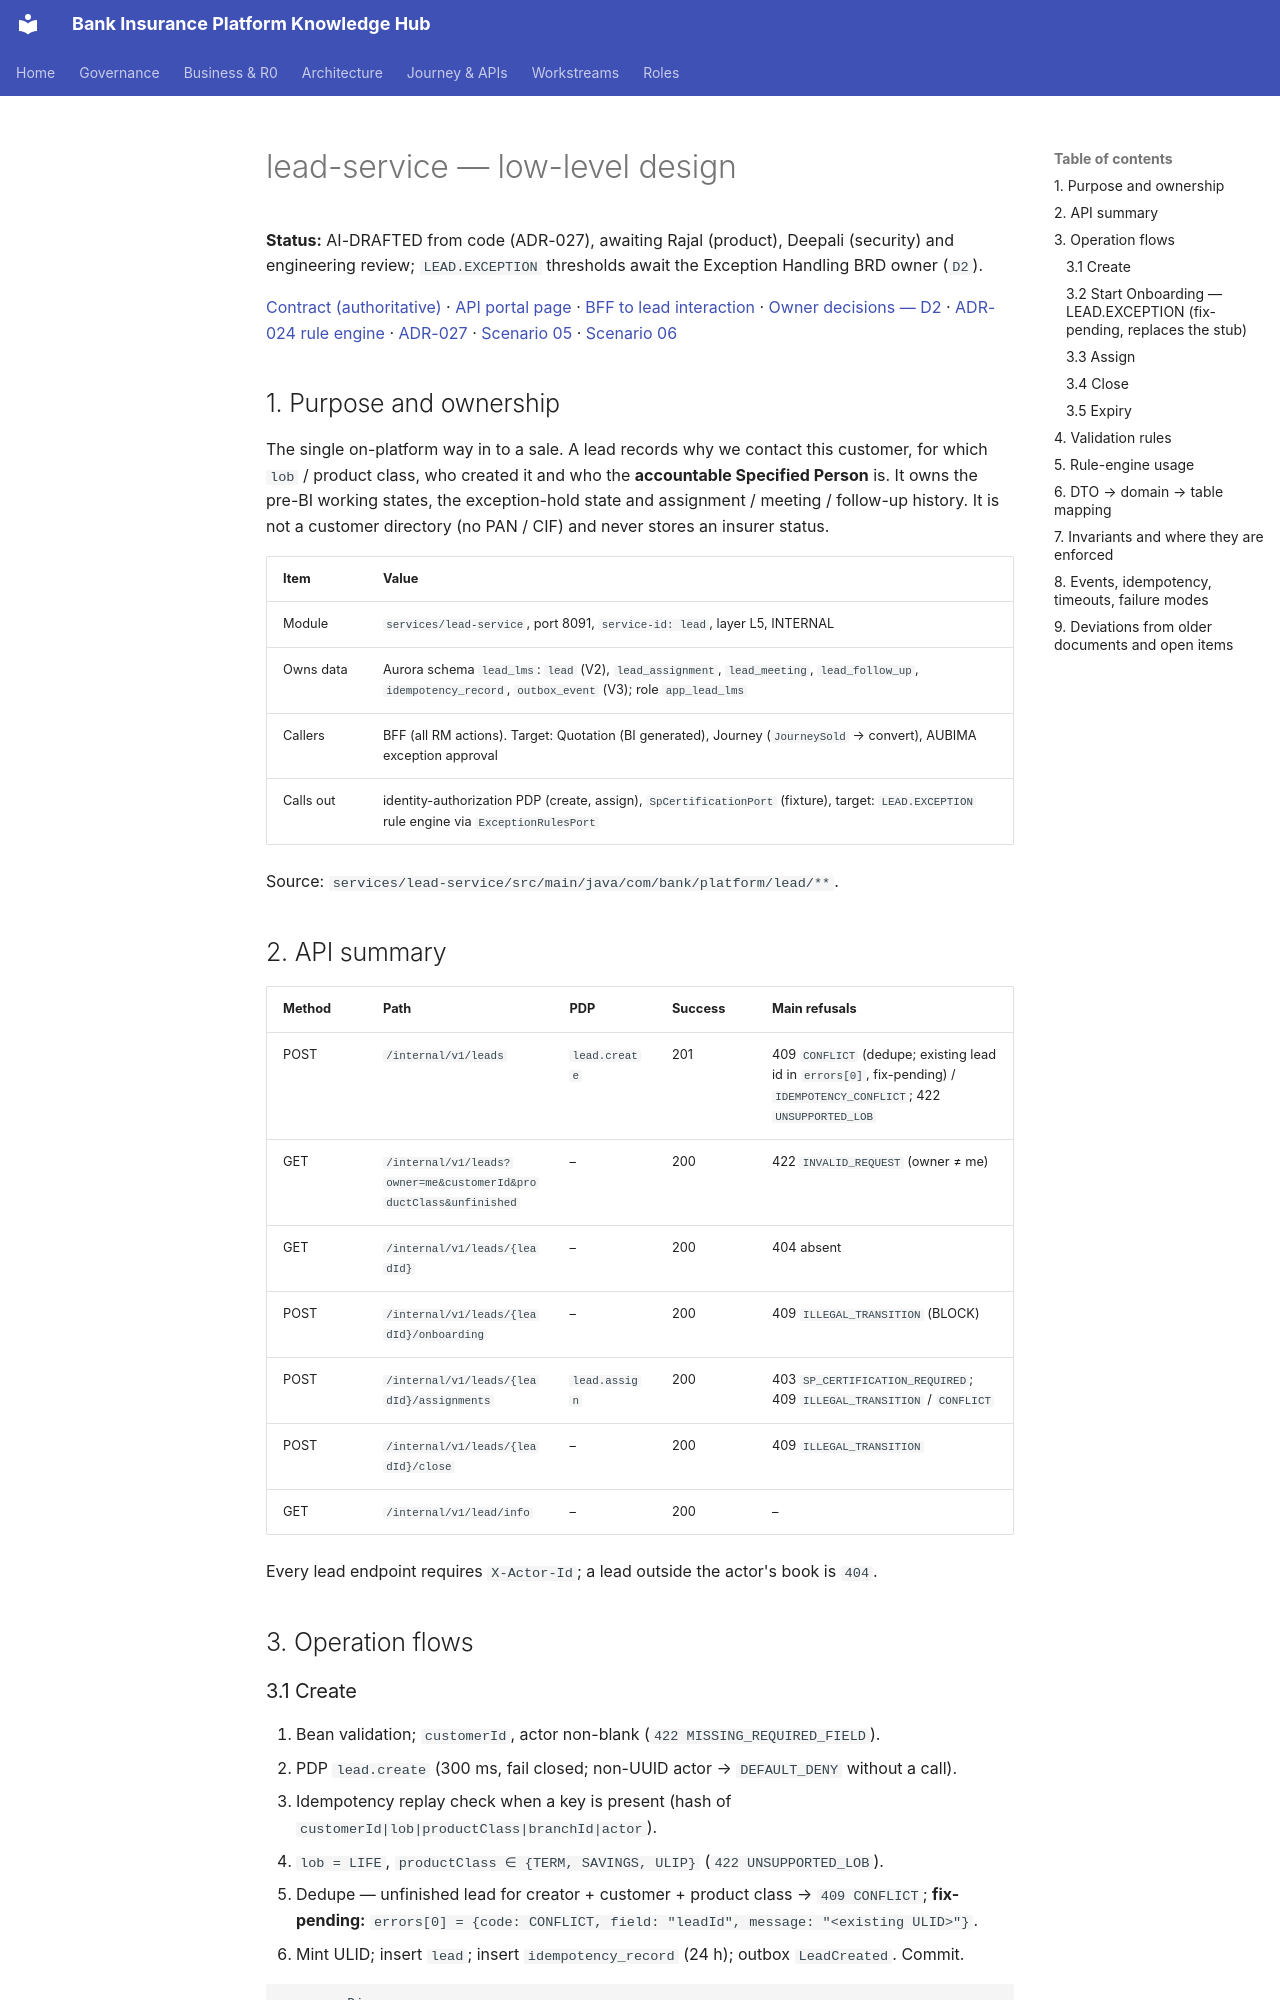

repository: Mahesh38/bank-insurance-platform · page: platform/contracts/lead-service/LLD/index.html · generator: mkdocs

# lead-service — low-level design

**Status:** AI-DRAFTED from code (ADR-027), awaiting Rajal (product), Deepali (security) and engineering review; `LEAD.EXCEPTION` thresholds await the Exception Handling BRD owner (`D2`).

[Contract (authoritative)](./openapi.yaml) · [API portal page](../../api-reference/services/lead-service.md) ·
[BFF to lead interaction](../../api-reference/interactions/bff-to-lead.md) ·
[Owner decisions — D2](../../architecture-review/DECISIONS-2026-10-21.md#d2--lead-exception-engine) ·
[ADR-024 rule engine](../../architecture-review/ADR-024-configuration-driven-rule-engine.md) ·
[ADR-027](../../architecture-review/ADR-027-openapi-contract-authority.md) ·
[Scenario 05](../../api-reference/scenarios/05-lead-creation-and-dedupe.md) ·
[Scenario 06](../../api-reference/scenarios/06-lead-onboarding-and-assignment.md)

## 1. Purpose and ownership

The single on-platform way in to a sale. A lead records why we contact this customer, for which
`lob` / product class, who created it and who the **accountable Specified Person** is. It owns the
pre-BI working states, the exception-hold state and assignment / meeting / follow-up history. It is
not a customer directory (no PAN / CIF) and never stores an insurer status.

| Item | Value |
|---|---|
| Module | `services/lead-service`, port 8091, `service-id: lead`, layer L5, INTERNAL |
| Owns data | Aurora schema `lead_lms`: `lead` (V2), `lead_assignment`, `lead_meeting`, `lead_follow_up`, `idempotency_record`, `outbox_event` (V3); role `app_lead_lms` |
| Callers | BFF (all RM actions). Target: Quotation (BI generated), Journey (`JourneySold` → convert), AUBIMA exception approval |
| Calls out | identity-authorization PDP (create, assign), `SpCertificationPort` (fixture), target: `LEAD.EXCEPTION` rule engine via `ExceptionRulesPort` |

Source: `services/lead-service/src/main/java/com/bank/platform/lead/**`.

## 2. API summary

| Method | Path | PDP | Success | Main refusals |
|---|---|---|---|---|
| POST | `/internal/v1/leads` | `lead.create` | 201 | 409 `CONFLICT` (dedupe; existing lead id in `errors[0]`, fix-pending) / `IDEMPOTENCY_CONFLICT`; 422 `UNSUPPORTED_LOB` |
| GET | `/internal/v1/leads?owner=me&customerId&productClass&unfinished` | – | 200 | 422 `INVALID_REQUEST` (owner ≠ me) |
| GET | `/internal/v1/leads/{leadId}` | – | 200 | 404 absent |
| POST | `/internal/v1/leads/{leadId}/onboarding` | – | 200 | 409 `ILLEGAL_TRANSITION` (BLOCK) |
| POST | `/internal/v1/leads/{leadId}/assignments` | `lead.assign` | 200 | 403 `SP_CERTIFICATION_REQUIRED`; 409 `ILLEGAL_TRANSITION` / `CONFLICT` |
| POST | `/internal/v1/leads/{leadId}/close` | – | 200 | 409 `ILLEGAL_TRANSITION` |
| GET | `/internal/v1/lead/info` | – | 200 | – |

Every lead endpoint requires `X-Actor-Id`; a lead outside the actor's book is `404`.

## 3. Operation flows
